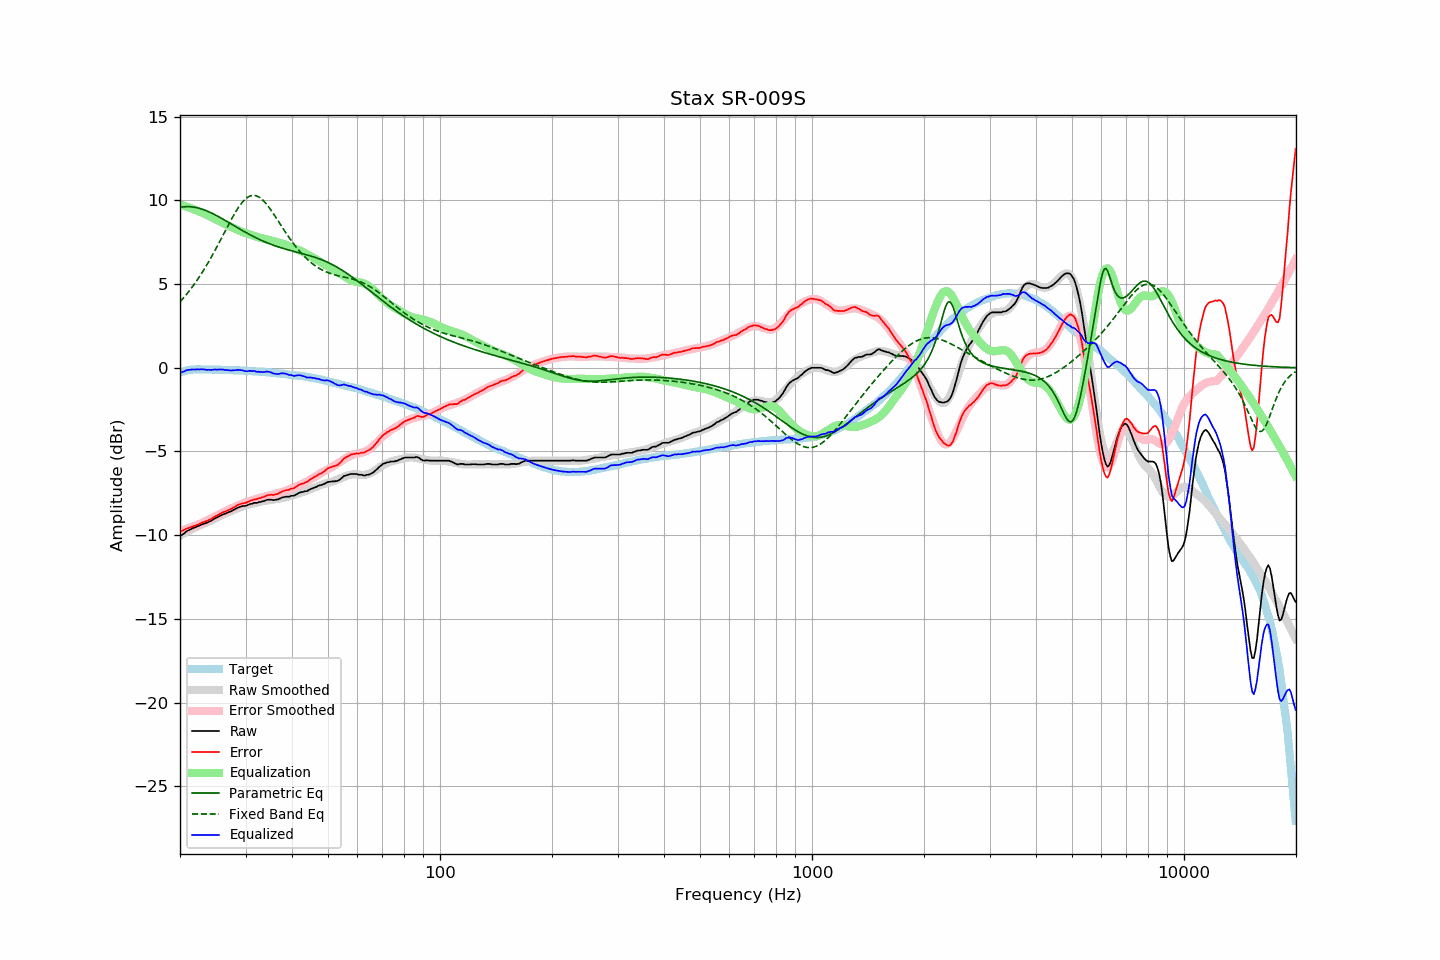

The file beside this chart, header and first rows:
frequency, raw, error, smoothed, error_smoothed, equalization, parametric_eq, fixed_band_eq, equalized_raw, equalized_smoothed, target
20.00, -10.02, -9.74, -10.01, -9.76, 9.76, 9.58, 3.94, -0.26, -0.26, -0.28
20.20, -10.00, -9.75, -9.96, -9.73, 9.73, 9.59, 4.04, -0.27, -0.23, -0.25
20.40, -9.93, -9.71, -9.91, -9.69, 9.69, 9.61, 4.15, -0.24, -0.21, -0.22
20.61, -9.86, -9.66, -9.85, -9.66, 9.66, 9.62, 4.26, -0.20, -0.19, -0.20
20.81, -9.77, -9.60, -9.80, -9.63, 9.63, 9.62, 4.38, -0.14, -0.18, -0.17
21.02, -9.72, -9.58, -9.75, -9.59, 9.59, 9.62, 4.50, -0.13, -0.16, -0.14
21.23, -9.68, -9.55, -9.70, -9.56, 9.56, 9.62, 4.62, -0.12, -0.15, -0.13
21.44, -9.63, -9.51, -9.65, -9.52, 9.52, 9.61, 4.74, -0.11, -0.13, -0.12
21.66, -9.58, -9.47, -9.60, -9.48, 9.48, 9.60, 4.87, -0.10, -0.12, -0.11
21.87, -9.55, -9.44, -9.56, -9.45, 9.45, 9.59, 5.01, -0.10, -0.11, -0.11
22.09, -9.51, -9.41, -9.51, -9.41, 9.41, 9.57, 5.14, -0.10, -0.10, -0.10
22.31, -9.46, -9.36, -9.47, -9.37, 9.37, 9.55, 5.28, -0.09, -0.10, -0.10
22.54, -9.43, -9.33, -9.42, -9.33, 9.33, 9.52, 5.42, -0.10, -0.10, -0.10
22.76, -9.38, -9.28, -9.39, -9.29, 9.29, 9.49, 5.57, -0.09, -0.10, -0.10
22.99, -9.34, -9.23, -9.35, -9.25, 9.25, 9.46, 5.72, -0.09, -0.10, -0.11
23.22, -9.31, -9.20, -9.31, -9.21, 9.21, 9.43, 5.88, -0.10, -0.10, -0.11
23.45, -9.28, -9.17, -9.27, -9.17, 9.17, 9.39, 6.03, -0.11, -0.10, -0.11
23.69, -9.25, -9.14, -9.22, -9.12, 9.12, 9.35, 6.19, -0.13, -0.10, -0.11
23.92, -9.19, -9.08, -9.18, -9.07, 9.07, 9.31, 6.36, -0.12, -0.11, -0.11
24.16, -9.16, -9.05, -9.14, -9.03, 9.03, 9.27, 6.53, -0.13, -0.11, -0.11
24.40, -9.10, -8.99, -9.09, -8.98, 8.98, 9.22, 6.70, -0.12, -0.11, -0.11
24.65, -9.04, -8.92, -9.04, -8.93, 8.93, 9.18, 6.87, -0.11, -0.11, -0.12
24.89, -8.98, -8.86, -9.00, -8.88, 8.88, 9.13, 7.05, -0.10, -0.11, -0.12
25.14, -8.95, -8.83, -8.95, -8.83, 8.83, 9.08, 7.23, -0.12, -0.12, -0.12
25.39, -8.89, -8.77, -8.90, -8.78, 8.78, 9.02, 7.41, -0.10, -0.12, -0.12
25.65, -8.84, -8.72, -8.86, -8.74, 8.74, 8.97, 7.59, -0.10, -0.12, -0.12
25.91, -8.79, -8.66, -8.81, -8.69, 8.69, 8.92, 7.78, -0.10, -0.12, -0.13
26.16, -8.75, -8.62, -8.76, -8.64, 8.64, 8.86, 7.96, -0.11, -0.12, -0.13
26.43, -8.72, -8.59, -8.72, -8.59, 8.59, 8.81, 8.15, -0.13, -0.13, -0.13
26.69, -8.68, -8.55, -8.67, -8.54, 8.54, 8.75, 8.33, -0.14, -0.13, -0.13
26.96, -8.63, -8.50, -8.62, -8.49, 8.49, 8.69, 8.51, -0.14, -0.13, -0.13
27.23, -8.60, -8.46, -8.58, -8.44, 8.44, 8.64, 8.69, -0.16, -0.14, -0.14
27.50, -8.56, -8.42, -8.54, -8.40, 8.40, 8.58, 8.87, -0.16, -0.14, -0.14
27.77, -8.51, -8.36, -8.50, -8.35, 8.35, 8.52, 9.04, -0.16, -0.14, -0.15
28.05, -8.46, -8.31, -8.46, -8.31, 8.31, 8.46, 9.21, -0.15, -0.15, -0.15
28.33, -8.41, -8.25, -8.42, -8.27, 8.27, 8.41, 9.37, -0.14, -0.15, -0.16
28.62, -8.35, -8.19, -8.38, -8.23, 8.23, 8.35, 9.52, -0.12, -0.16, -0.16
28.90, -8.32, -8.16, -8.34, -8.18, 8.18, 8.30, 9.66, -0.14, -0.16, -0.16
29.19, -8.29, -8.12, -8.31, -8.14, 8.14, 8.24, 9.79, -0.15, -0.17, -0.17
29.48, -8.26, -8.09, -8.27, -8.10, 8.10, 8.18, 9.91, -0.16, -0.17, -0.17
29.78, -8.26, -8.08, -8.24, -8.07, 8.07, 8.13, 10.01, -0.19, -0.18, -0.18
30.08, -8.24, -8.06, -8.21, -8.03, 8.03, 8.08, 10.10, -0.21, -0.18, -0.18
30.38, -8.21, -8.02, -8.19, -8.00, 8.00, 8.02, 10.18, -0.21, -0.19, -0.19
30.68, -8.16, -7.97, -8.16, -7.97, 7.97, 7.97, 10.23, -0.19, -0.19, -0.19
30.99, -8.13, -7.93, -8.14, -7.94, 7.94, 7.92, 10.27, -0.19, -0.20, -0.20
31.30, -8.12, -7.91, -8.12, -7.91, 7.91, 7.87, 10.29, -0.21, -0.20, -0.21
31.61, -8.07, -7.86, -8.09, -7.88, 7.88, 7.82, 10.30, -0.19, -0.21, -0.21
31.93, -8.07, -7.85, -8.07, -7.85, 7.85, 7.77, 10.28, -0.22, -0.22, -0.22
32.24, -8.07, -7.84, -8.04, -7.82, 7.82, 7.73, 10.25, -0.25, -0.22, -0.23
32.57, -8.02, -7.79, -8.02, -7.79, 7.79, 7.68, 10.20, -0.23, -0.23, -0.23
32.89, -8.02, -7.78, -8.00, -7.76, 7.76, 7.64, 10.14, -0.26, -0.24, -0.24
33.22, -7.98, -7.73, -7.98, -7.73, 7.73, 7.59, 10.06, -0.25, -0.24, -0.25
33.55, -7.97, -7.72, -7.96, -7.71, 7.71, 7.55, 9.97, -0.26, -0.25, -0.25
33.89, -7.93, -7.67, -7.95, -7.69, 7.69, 7.51, 9.86, -0.24, -0.26, -0.26
34.23, -7.89, -7.62, -7.94, -7.67, 7.67, 7.47, 9.75, -0.22, -0.27, -0.27
34.57, -7.88, -7.60, -7.92, -7.64, 7.64, 7.43, 9.63, -0.24, -0.28, -0.28
34.92, -7.88, -7.59, -7.90, -7.62, 7.62, 7.39, 9.50, -0.26, -0.29, -0.29
35.27, -7.88, -7.58, -7.89, -7.59, 7.59, 7.36, 9.36, -0.29, -0.30, -0.30
35.62, -7.91, -7.60, -7.87, -7.57, 7.57, 7.32, 9.22, -0.34, -0.31, -0.31
35.97, -7.89, -7.57, -7.85, -7.54, 7.54, 7.29, 9.07, -0.35, -0.32, -0.32
... 635 more rows
